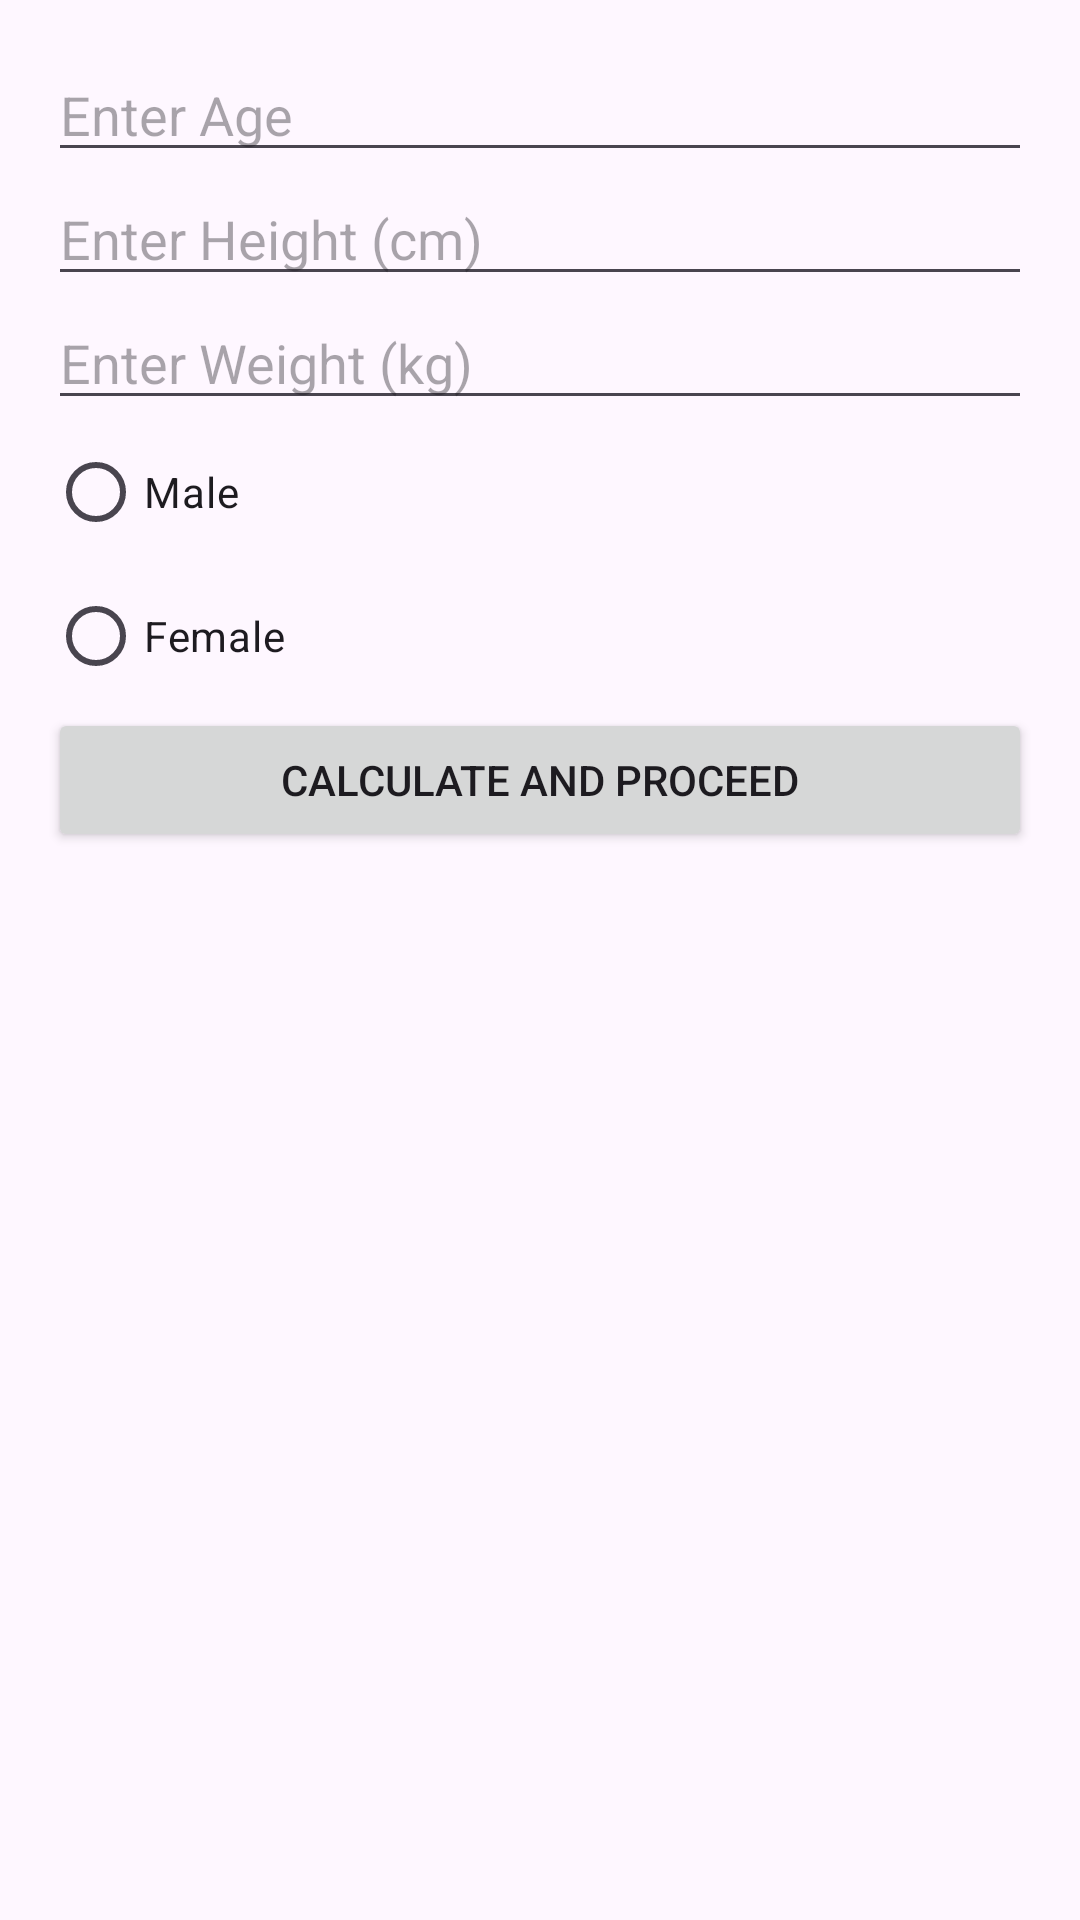

This screen was rendered from an Android layout file. Write that file and the resources it references.
<!-- AndroidManifest.xml: application theme Theme.MealPlannerApp -->
<!-- res/layout/activity_personal_details.xml -->
<?xml version="1.0" encoding="utf-8"?>
<layout
    xmlns:android="http://schemas.android.com/apk/res/android">
    <data></data>

    <LinearLayout
        android:layout_width="match_parent"
        android:layout_height="match_parent"
        android:orientation="vertical"
        android:padding="16dp">

        <EditText
            android:id="@+id/etAge"
            android:layout_width="match_parent"
            android:layout_height="wrap_content"
            android:hint="Enter Age"
            android:inputType="number" />

        <EditText
            android:id="@+id/etHeight"
            android:layout_width="match_parent"
            android:layout_height="wrap_content"
            android:hint="Enter Height (cm)"
            android:inputType="number" />
        <EditText
            android:id="@+id/etWeight"
            android:layout_width="match_parent"
            android:layout_height="wrap_content"
            android:hint="Enter Weight (kg)"
            android:inputType="numberDecimal" />
        <RadioGroup
            android:layout_width="match_parent"
            android:layout_height="wrap_content">

            <RadioButton
                android:id="@+id/radioMale"
                android:layout_width="wrap_content"
                android:layout_height="wrap_content"
                android:text="Male"/>

            <RadioButton
                android:id="@+id/radioFemale"
                android:layout_width="wrap_content"
                android:layout_height="wrap_content"
                android:text="Female"/>
        </RadioGroup>

        <Button
            android:id="@+id/btnCalculate"
            android:layout_width="match_parent"
            android:layout_height="wrap_content"
            android:text="Calculate and Proceed" />

    </LinearLayout>
</layout>
<!-- resources referenced by this layout -->
<resources>
  <style name="Theme.MealPlannerApp" parent="Theme.Material3.DayNight">
          
          <item name="android:windowSplashScreenAnimatedIcon" tools:ignore="NewApi">@drawable/splash_logo</item>
          
          <item name="android:windowSplashScreenBackground" tools:ignore="NewApi">@color/purple_200</item>
      </style>
  <!-- drawable splash_logo (drawable) -->
  <layer-list xmlns:android="http://schemas.android.com/apk/res/android">
      
      <item android:drawable="@color/white" />
      
      <item>
          <bitmap
              android:gravity="center"
              android:src="@mipmap/ic_launcher" />
      </item>
  </layer-list>
  <!-- not gathered from this repository: default colours our renderer supplied (Android Studio template values) -->
  <color name="purple_200">#FFBB86FC</color>
  <color name="white">#FFFFFFFF</color>
</resources>
